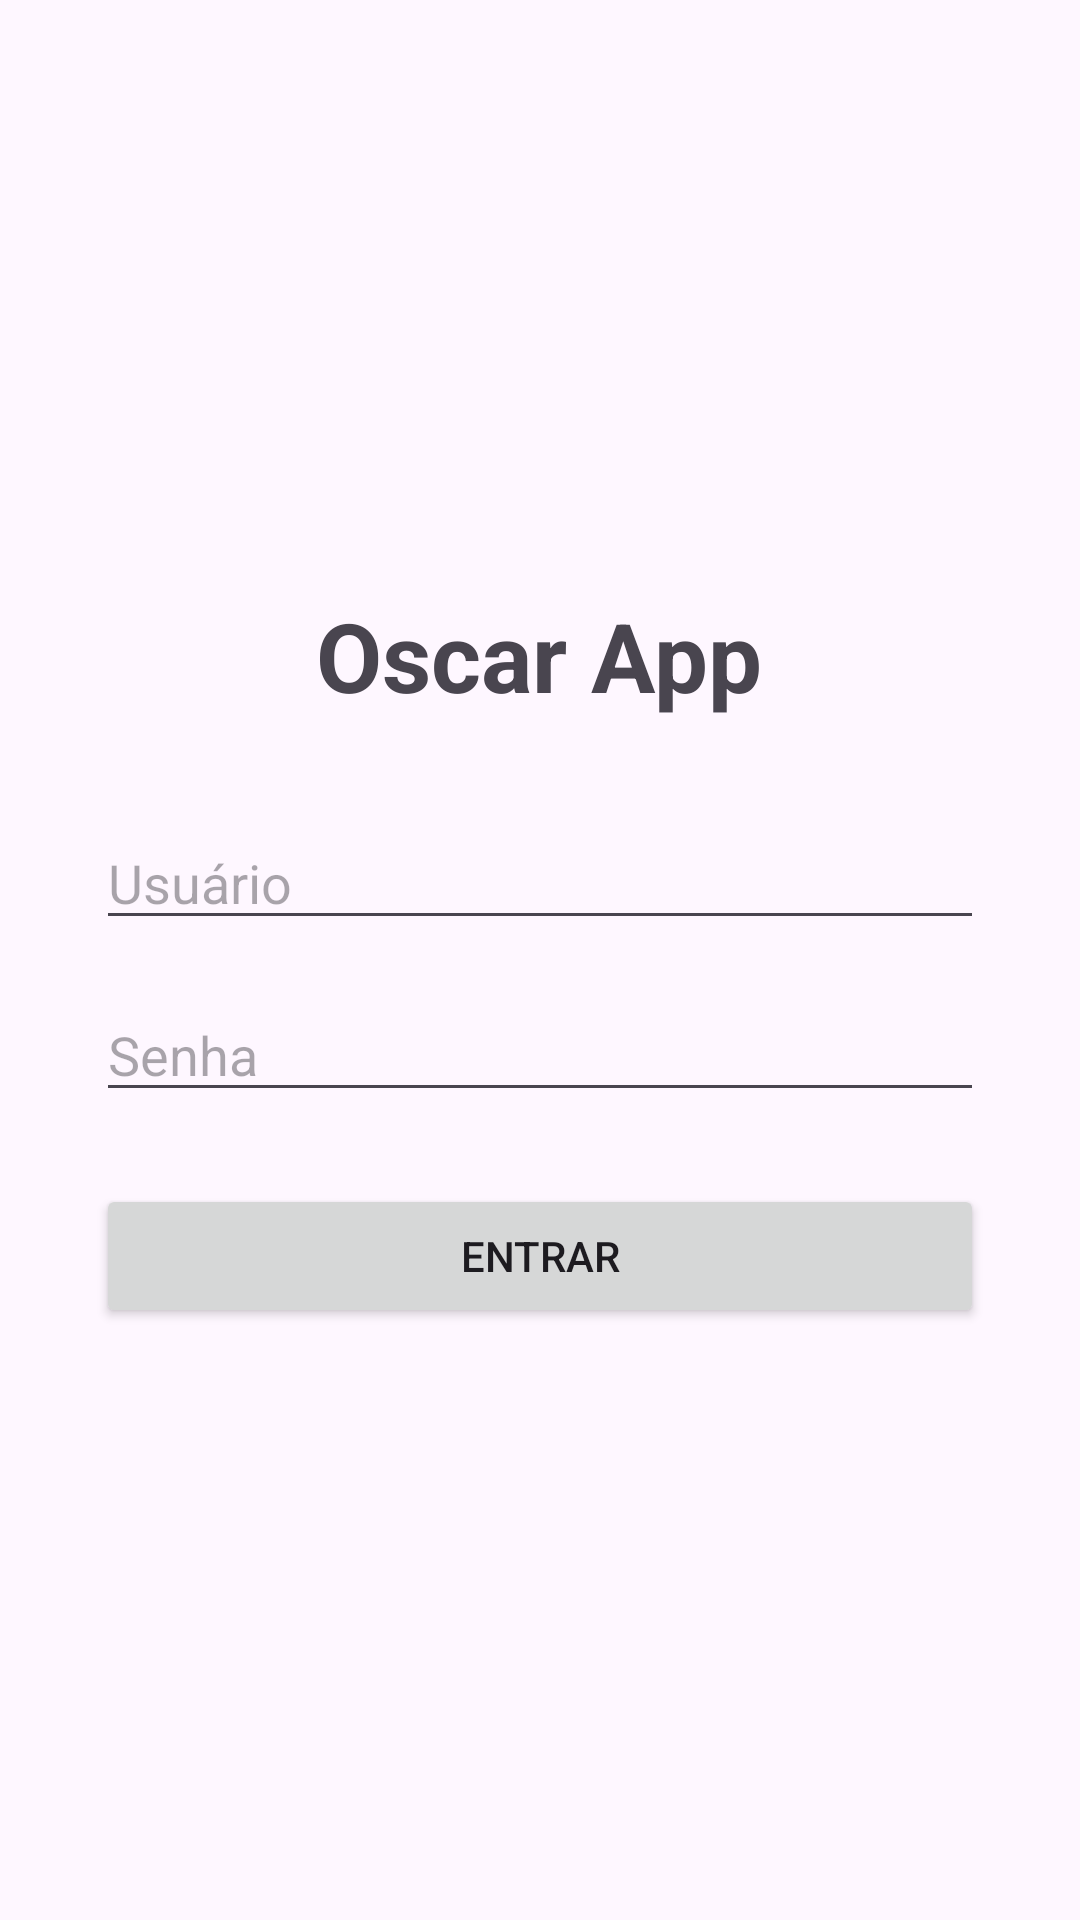

The Android layout XML behind this screen, and the referenced resources:
<!-- AndroidManifest.xml: application theme Theme.Apposcar -->
<!-- res/layout/activity_login.xml -->
<?xml version="1.0" encoding="utf-8"?>

<LinearLayout xmlns:android="http://schemas.android.com/apk/res/android"
    android:layout_width="match_parent"
    android:layout_height="match_parent"
    android:orientation="vertical"
    android:padding="32dp"
    android:gravity="center">

    <TextView
        android:layout_width="wrap_content"
        android:layout_height="wrap_content"
        android:text="Oscar App"
        android:textSize="32sp"
        android:textStyle="bold"
        android:layout_marginBottom="32dp"/>

    <EditText
        android:id="@+id/edtLogin"
        android:layout_width="match_parent"
        android:layout_height="wrap_content"
        android:hint="Usuário"
        android:inputType="text"/>

    <EditText
        android:id="@+id/edtPassword"
        android:layout_width="match_parent"
        android:layout_height="wrap_content"
        android:hint="Senha"
        android:inputType="textPassword"
        android:layout_marginTop="16dp"/>

    <Button
        android:id="@+id/btnLogin"
        android:layout_width="match_parent"
        android:layout_height="wrap_content"
        android:text="Entrar"
        android:layout_marginTop="24dp"/>

    <ProgressBar
        android:id="@+id/progressBar"
        android:layout_width="wrap_content"
        android:layout_height="wrap_content"
        android:layout_marginTop="16dp"
        android:visibility="gone" />

</LinearLayout>
<!-- resources referenced by this layout -->
<resources>
  <style name="Theme.Apposcar" parent="Base.Theme.Apposcar" />
  <style name="Base.Theme.Apposcar" parent="Theme.Material3.DayNight.NoActionBar">
          
          
      </style>
</resources>
